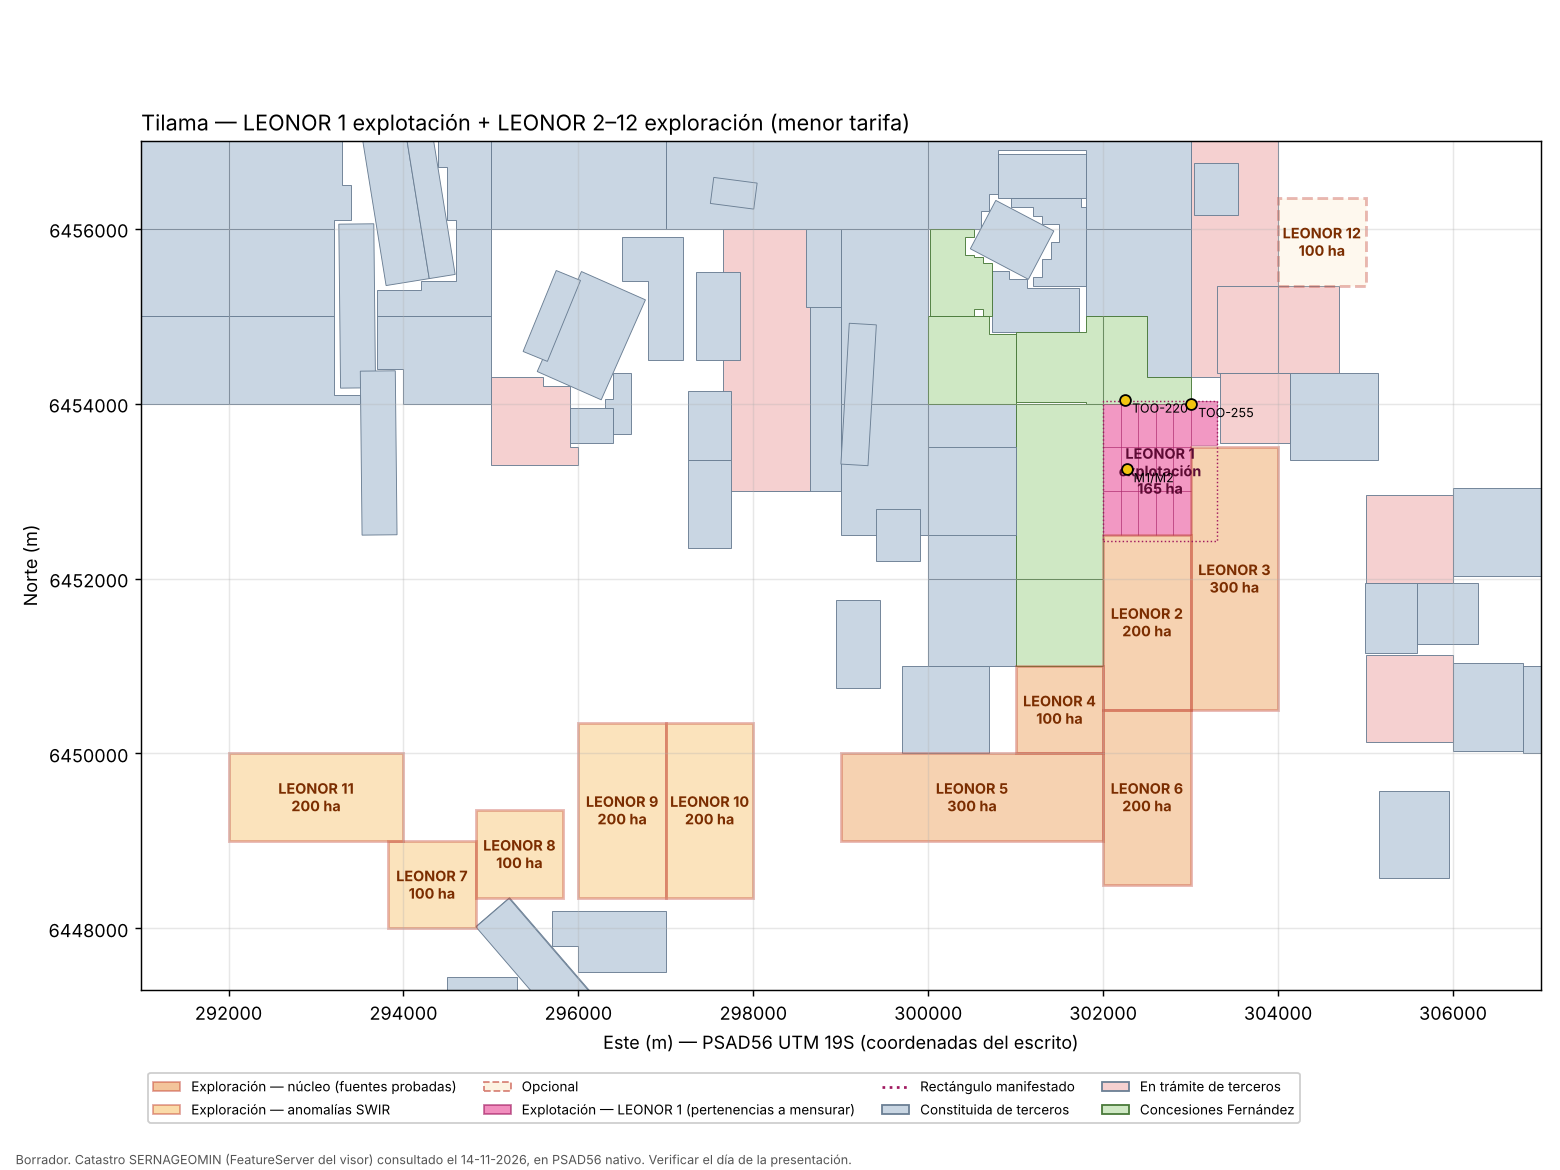

The data file committed next to this chart (first rows):
nombre, zona, superficie_ha, lado_NS_m, lado_EO_m, punto_medio_N_PSAD56, punto_medio_E_PSAD56, NW_N, NW_E, NE_N, NE_E, SE_N, SE_E, SW_N, SW_E, datum, libre_ha, solapes_terceros, pm_N_WGS84_visor, pm_E_WGS84_visor, tasa_art51_UTM, tasa_art51_CLP, patente_anual_CLP
LEONOR 2, Núcleo, 200, 2000, 1000, 6451500, 302500, 6452500, 302000, 6452500, 303000, 6450500, 303000, 6450500, 302000, PSAD56 La Canoa 1956, Huso 19, 200.0, , 6451175, 302300, 1.0, 72440, 869280
LEONOR 3, Núcleo, 300, 3000, 1000, 6452000, 303500, 6453500, 303000, 6453500, 304000, 6450500, 304000, 6450500, 303000, PSAD56 La Canoa 1956, Huso 19, 300.0, , 6451675, 303300, 1.5, 108660, 1303920
LEONOR 4, Núcleo, 100, 1000, 1000, 6450500, 301500, 6451000, 301000, 6451000, 302000, 6450000, 302000, 6450000, 301000, PSAD56 La Canoa 1956, Huso 19, 100.0, , 6450175, 301300, 0.5, 36220, 434640
LEONOR 5, Núcleo, 300, 1000, 3000, 6449500, 300500, 6450000, 299000, 6450000, 302000, 6449000, 302000, 6449000, 299000, PSAD56 La Canoa 1956, Huso 19, 300.0, , 6449175, 300300, 1.5, 108660, 1303920
LEONOR 6, Núcleo, 200, 2000, 1000, 6449500, 302500, 6450500, 302000, 6450500, 303000, 6448500, 303000, 6448500, 302000, PSAD56 La Canoa 1956, Huso 19, 200.0, , 6449175, 302300, 1.0, 72440, 869280
LEONOR 7, Anomalía, 100, 1000, 1000, 6448500, 294325, 6449000, 293825, 6449000, 294825, 6448000, 294825, 6448000, 293825, PSAD56 La Canoa 1956, Huso 19, 100.0, , 6448175, 294125, 0.5, 36220, 434640
LEONOR 8, Anomalía, 100, 1000, 1000, 6448850, 295325, 6449350, 294825, 6449350, 295825, 6448350, 295825, 6448350, 294825, PSAD56 La Canoa 1956, Huso 19, 100.0, , 6448525, 295125, 0.5, 36220, 434640
LEONOR 9, Anomalía, 200, 2000, 1000, 6449350, 296500, 6450350, 296000, 6450350, 297000, 6448350, 297000, 6448350, 296000, PSAD56 La Canoa 1956, Huso 19, 200.0, , 6449025, 296300, 1.0, 72440, 869280
LEONOR 10, Anomalía, 200, 2000, 1000, 6449350, 297500, 6450350, 297000, 6450350, 298000, 6448350, 298000, 6448350, 297000, PSAD56 La Canoa 1956, Huso 19, 200.0, , 6449025, 297300, 1.0, 72440, 869280
LEONOR 11, Anomalía, 200, 1000, 2000, 6449500, 293000, 6450000, 292000, 6450000, 294000, 6449000, 294000, 6449000, 292000, PSAD56 La Canoa 1956, Huso 19, 200.0, , 6449175, 292800, 1.0, 72440, 869280
LEONOR 12, Opcional, 100, 1000, 1000, 6455850, 304500, 6456350, 304000, 6456350, 305000, 6455350, 305000, 6455350, 304000, PSAD56 La Canoa 1956, Huso 19, 100.0, , 6455525, 304300, 0.5, 36220, 434640
